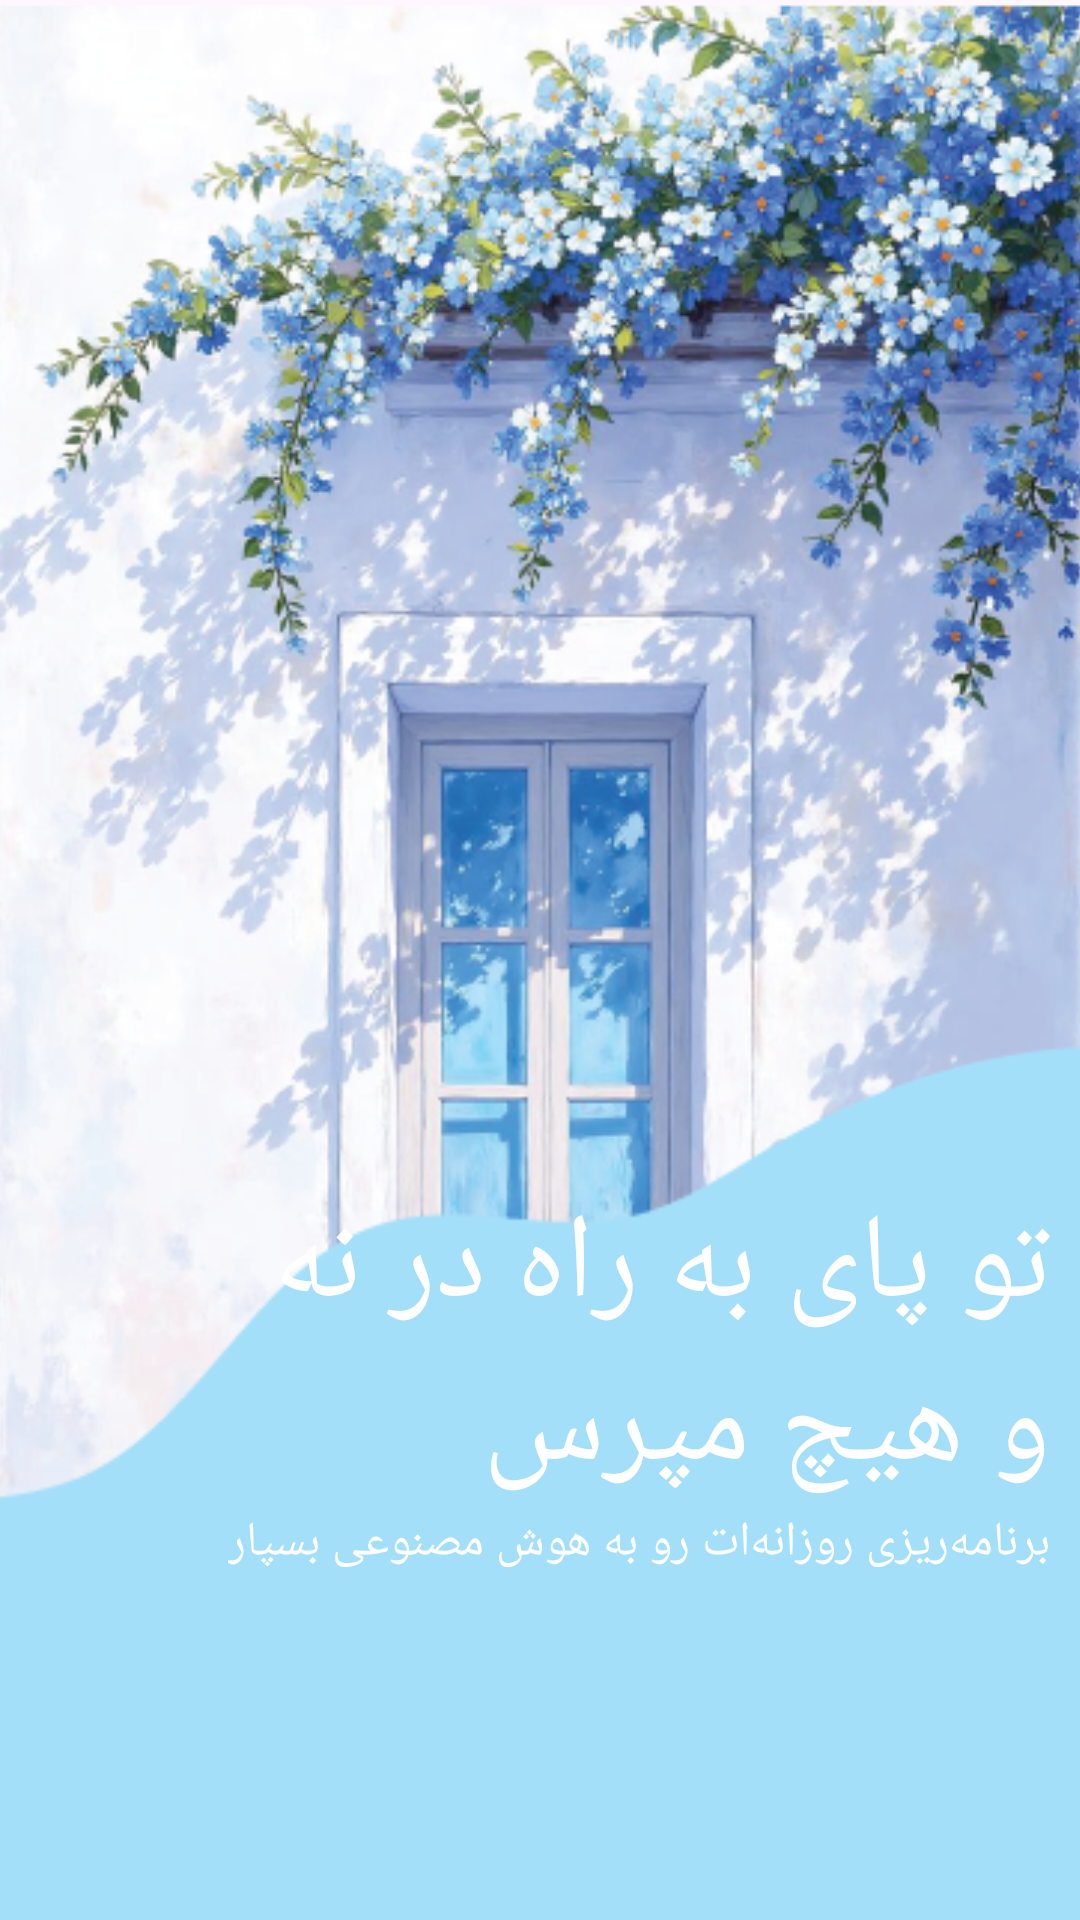

This screen was rendered from an Android layout file. Write that file and the resources it references.
<!-- AndroidManifest.xml: application theme Theme.PersonalPlanner -->
<!-- res/layout/onboarding_1.xml -->
<?xml version="1.0" encoding="utf-8"?>
<FrameLayout xmlns:android="http://schemas.android.com/apk/res/android"
    android:layout_width="match_parent"
    android:layout_height="match_parent">

    <ImageView
        android:layout_width="match_parent"
        android:layout_height="match_parent"
        android:src="@drawable/scroll_2"
        android:scaleType="centerCrop"/>

    <LinearLayout
        android:layout_width="match_parent"
        android:layout_height="wrap_content"
        android:layout_gravity="bottom"
        android:layout_marginBottom="110dp"
        android:layout_marginEnd="10dp"
        android:gravity="center_horizontal"
        android:orientation="vertical">

        <TextView
            android:layout_width="wrap_content"
            android:layout_height="wrap_content"
            android:text="@string/slide_1_title"
            android:textColor="@android:color/white"
            android:textSize="@dimen/slide_title"
            android:fontFamily="@font/molsaq"
            android:layout_gravity="end"/>

        <TextView
            android:layout_width="wrap_content"
            android:layout_height="wrap_content"
            android:layout_marginBottom="5dp"
            android:text="@string/slide_1_desc"
            android:textColor="@android:color/white"
            android:textSize="@dimen/slide_desc"
            android:fontFamily="@font/kara"
            android:layout_gravity="end"/>

    </LinearLayout>
</FrameLayout>
<!-- resources referenced by this layout -->
<resources>
  <dimen name="slide_desc">16sp</dimen>
  <dimen name="slide_title">40sp</dimen>
  <!-- drawable scroll_2: webp bitmap (drawable, 210892 bytes) -->
  <string name="slide_1_desc">برنامه‌ریزی روزانه‌ات رو به هوش مصنوعی بسپار</string>
  <string name="slide_1_title">تو پای به راه در نه \nو هیچ مپرس</string>
  <style name="Theme.PersonalPlanner" parent="Base.Theme.PersonalPlanner" />
  <style name="Base.Theme.PersonalPlanner" parent="Theme.Material3.DayNight.NoActionBar">
          
          
      </style>
</resources>
